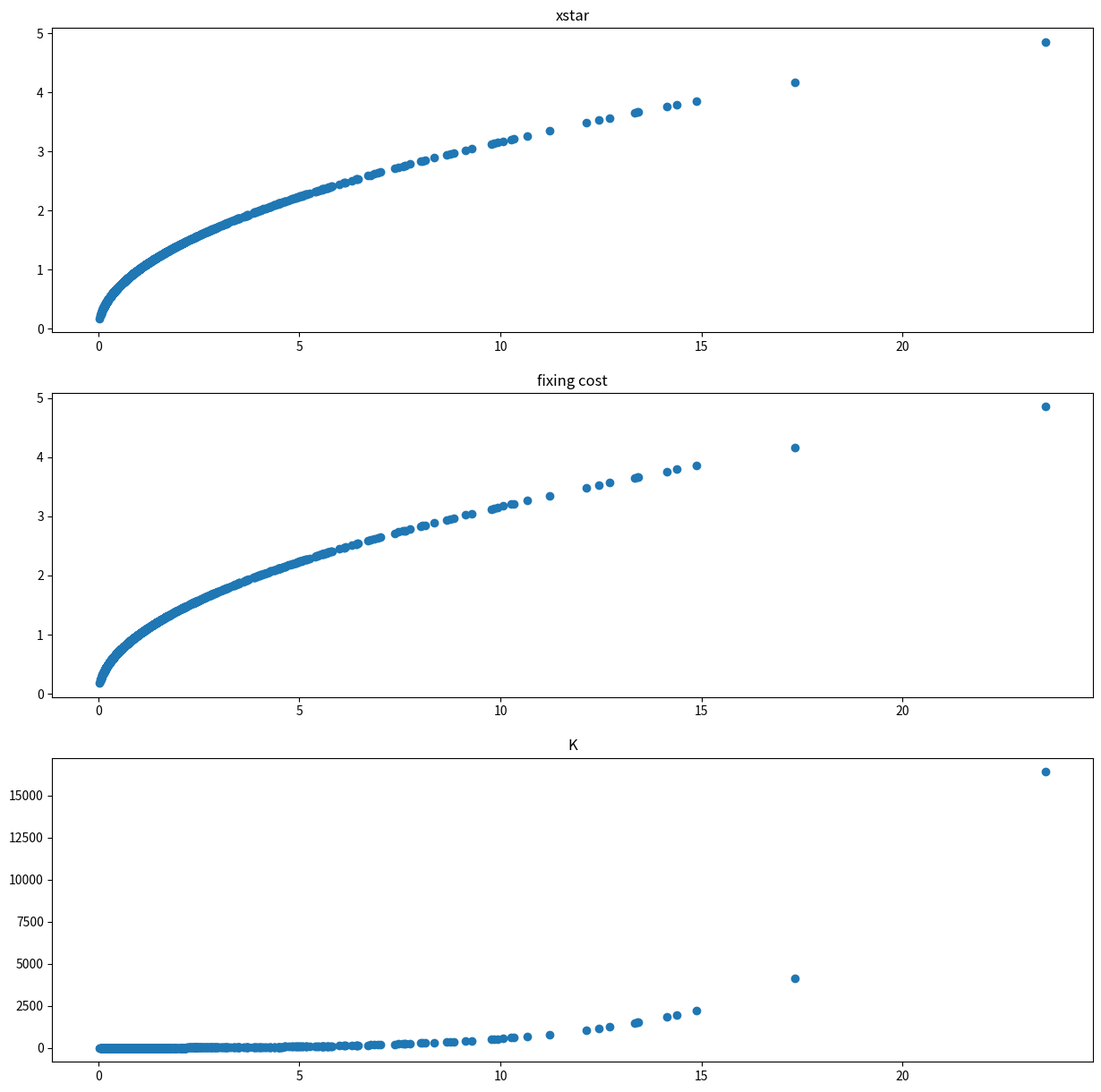
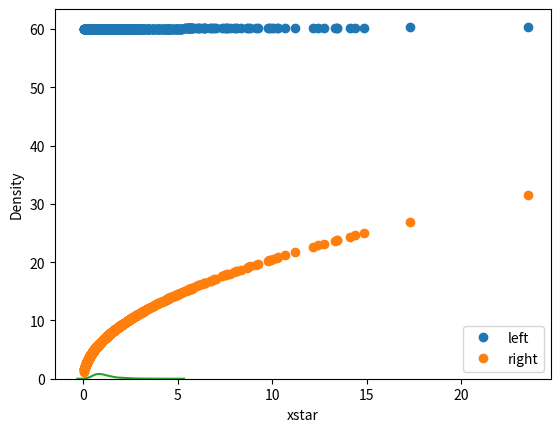

Source code (Python) for these figures, in order:
'''
simulations of model
'''

import numpy as np
import pandas as pd
from sympy import symbols, solve
from scipy.optimize import fmin
import math
import matplotlib.pyplot as plt
import seaborn as sns

# draw randon number from lognormal distribution
n = 1000
sigma = np.random.lognormal(size=n)
# make to list
sigma = sigma.tolist()
# define pi
pi = 1
phi = 20


# define function C
def C(sigma, x):
    return sigma/x

# define function K
def K(x,sigma, pi=1, phi=0):
    c = C(sigma, x)
    exp = (pi + phi) * x + c
    return math.exp(exp)

# solve for x based on sigma
xstar = {}
for s in sigma:
    x = fmin(K,0.1, args=(s,pi, 0), disp=False)
    xstar[s] = x[0]

# now add parameter phi
xstar_phi = {}
for s in sigma:
    x = fmin(K,0.1, args=(s,pi, phi), disp=False)
    xstar_phi[s] = x[0]

# put in a df
df = pd.DataFrame.from_dict(xstar, orient='index', columns=['xstar'])
df = df.reset_index()
df = df.rename(columns={'index':'sigma'})

df_phi = pd.DataFrame.from_dict(xstar, orient='index', columns=['xstar_phi'])
df_phi = df_phi.reset_index()
df_phi = df_phi.rename(columns={'index':'sigma'})

# merge to one
df = df.merge(df_phi)

# calculate fixing cost C
df['fixing_cost'] = df.apply(lambda row: C(row.sigma,row.xstar), axis=1)
# calculate cost K
df['K'] = df.apply(lambda row: K(row.xstar, row.sigma), axis=1)

# calculate fixing cost C
df['fixing_cost_phi'] = df.apply(lambda row: C(row.sigma,row.xstar_phi), axis=1)
# calculate cost K
df['K_phi'] = df.apply(lambda row: K(row.xstar_phi, row.sigma), axis=1)

# make plots of x, C, K
fig, axs = plt.subplots(3,figsize=(15,15))
axs[0].plot(df.sigma, df.xstar, 'o')
axs[0].set_title('xstar')
axs[1].plot(df.sigma, df.fixing_cost, 'o')
axs[1].set_title('fixing cost')
axs[2].plot(df.sigma, df.K, 'o')
axs[2].set_title('K')
plt.show()

# plot tradeoff
left = [60*pi + s/60 for s in sigma]
right = [np.sqrt(2*(s*(pi+phi))) for s in sigma]

plt.plot(sigma, left, 'o', label = 'left')
plt.plot(sigma, right, 'o', label = 'right')
plt.legend()

# density plot of sigmas
sns.kdeplot(df.xstar)
